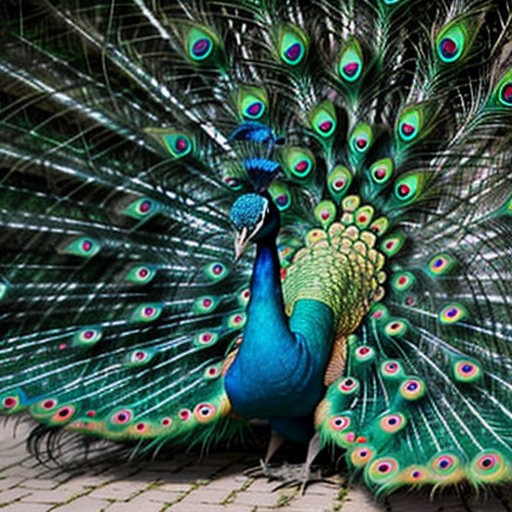
Generation parameters embedded in this image by AUTOMATIC1111 Stable Diffusion web UI or a fork of it (Forge, ...) (PNG 'parameters' text chunk):
peacock
Negative prompt: person, human, men, women, painting, cartoon, anime, comic
Steps: 20, Sampler: DPM++ 2M, Schedule type: Karras, CFG scale: 7, Seed: 3578035569, Size: 512x512, Model hash: 463d6a9fe8, Model: absolutereality_v181, VAE hash: 235745af8d, VAE: vae-ft-mse-840000-ema-pruned.ckpt, Version: v1.10.1